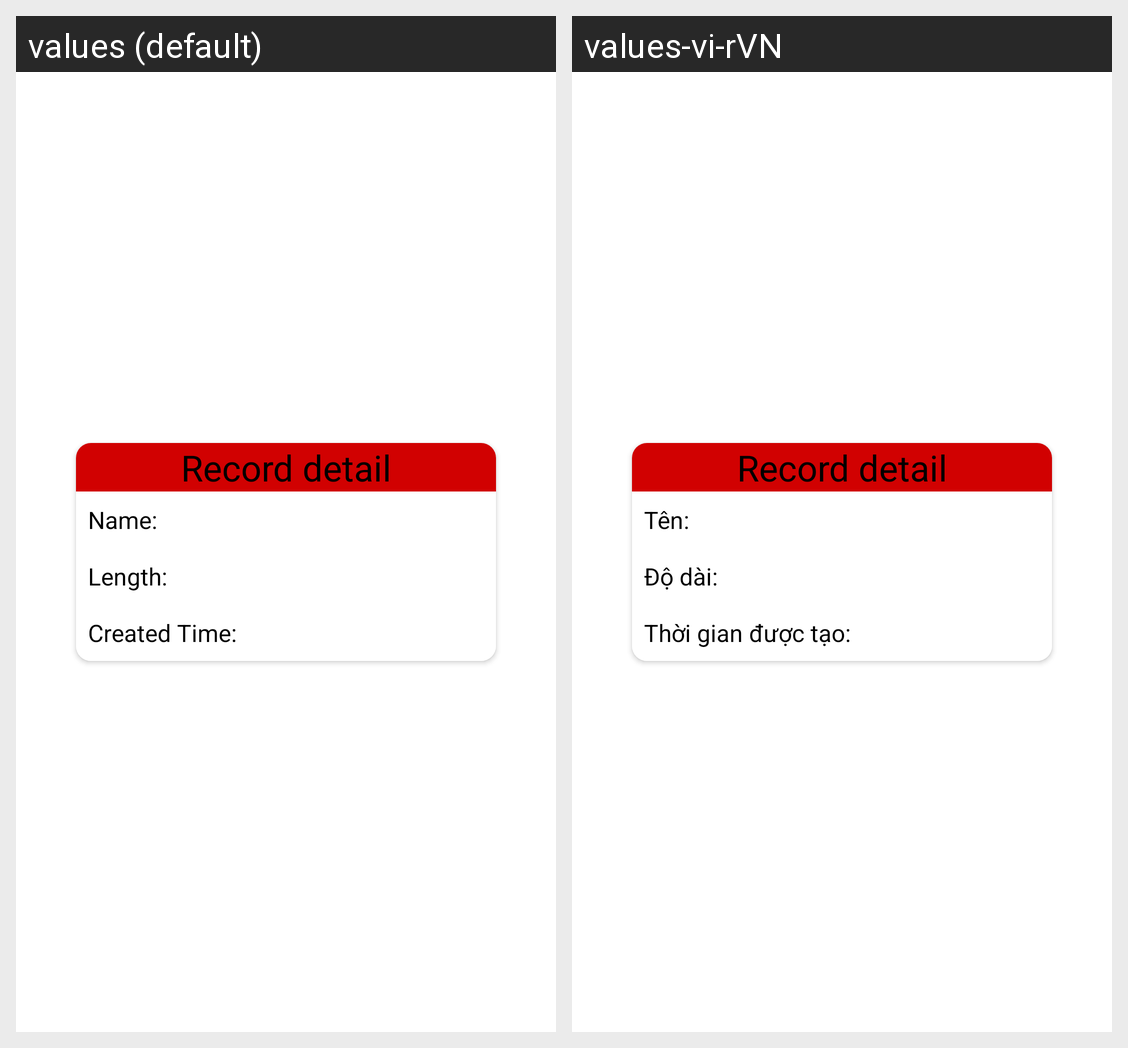

Strings drawn on this Android screen and how each of the app's shown locales translates them:
Android screen res/layout/fragment_record_detail.xml rendered under 2 locales, left to right: values (default), values-vi-rVN. Device: Nexus 5 (rendered at 1080×1920; each locale shown at half size, 540×960, under a caption strip naming it); theme Theme.VoiceRecorder.
Strings drawn on this screen, with the default value and each locale's value (text and hints the layout hard-codes, and strings that could not be matched under every locale, appear in the picture but are not listed):

name2
  values: Name:
  values-vi-rVN: Tên:

Length
  values: Length:
  values-vi-rVN: Độ dài:

created_time
  values: Created Time:
  values-vi-rVN: Thời gian được tạo:
